Dataset: final_dataset (GitHub, SliMac16/projekt_inz). Classes: anomaly, clean.

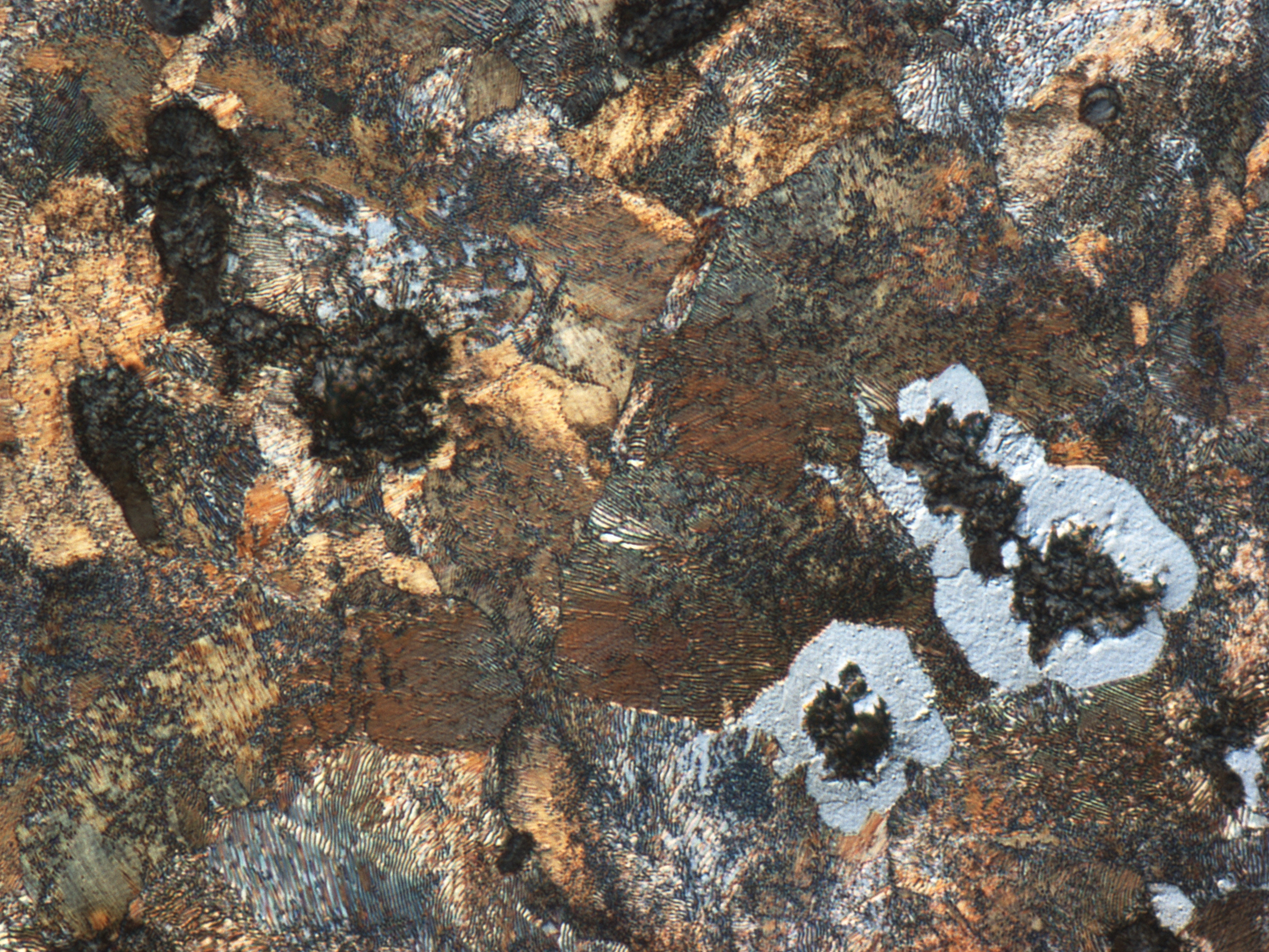
Label: clean

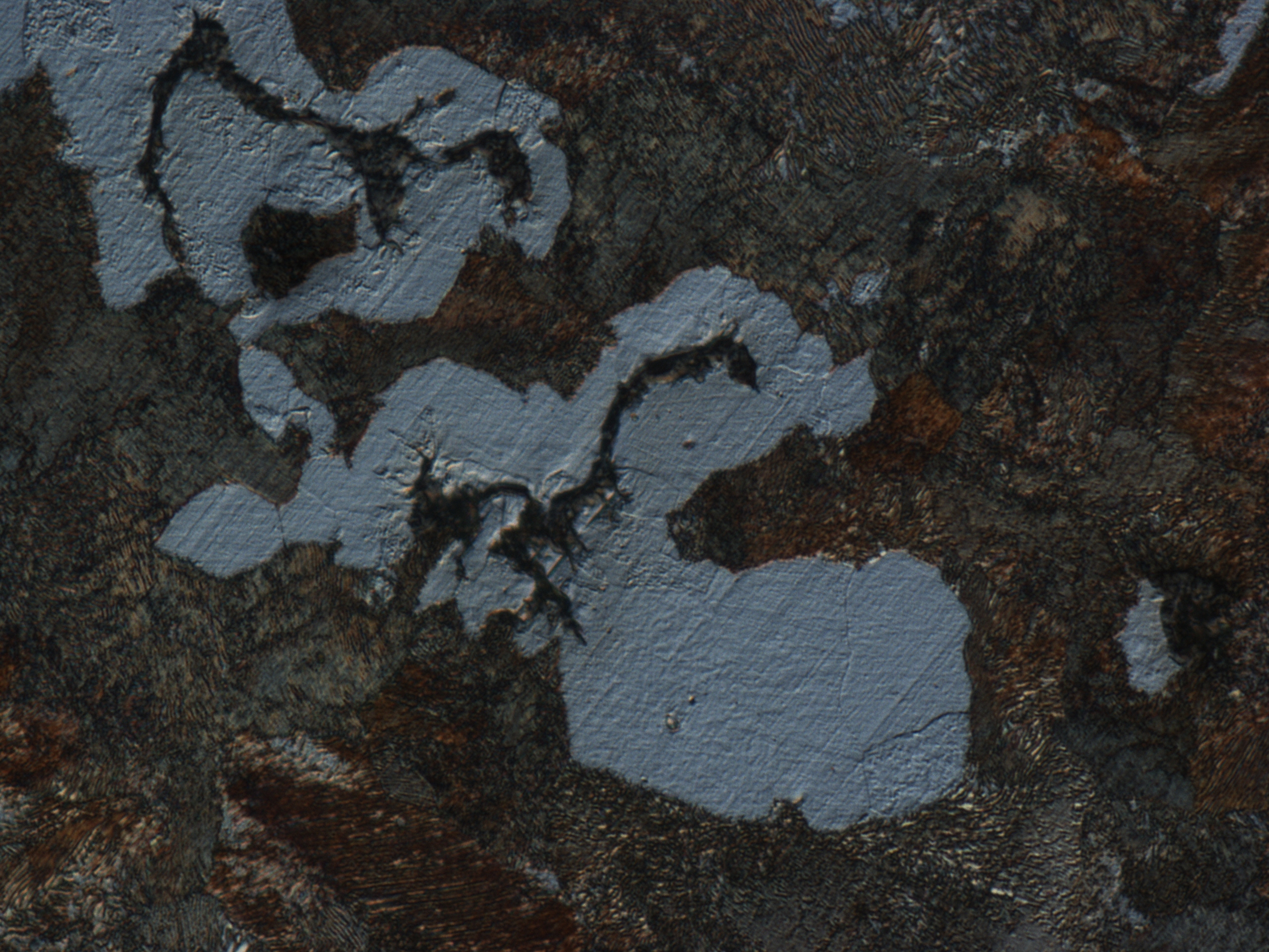
Label: anomaly

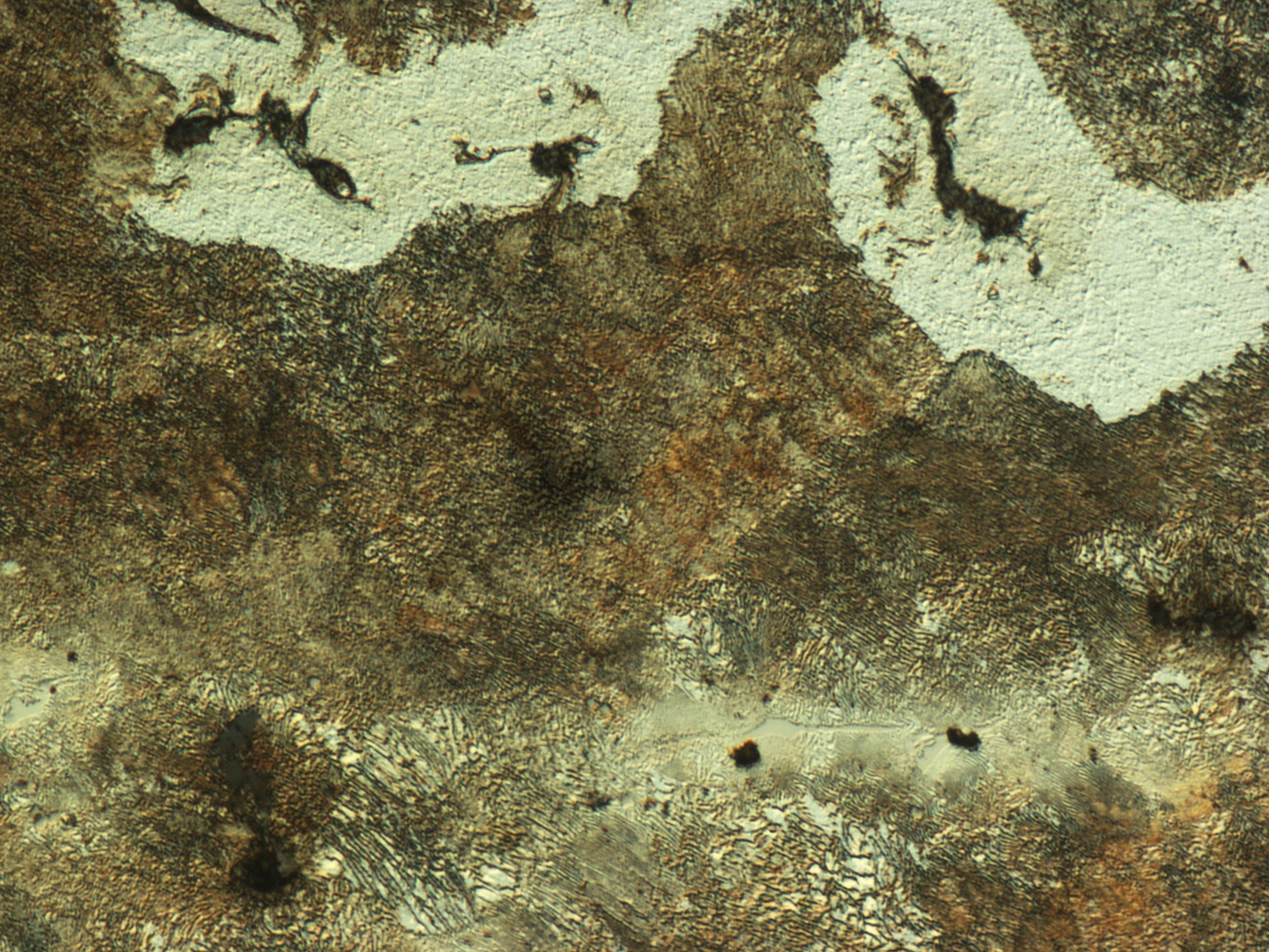
Label: anomaly

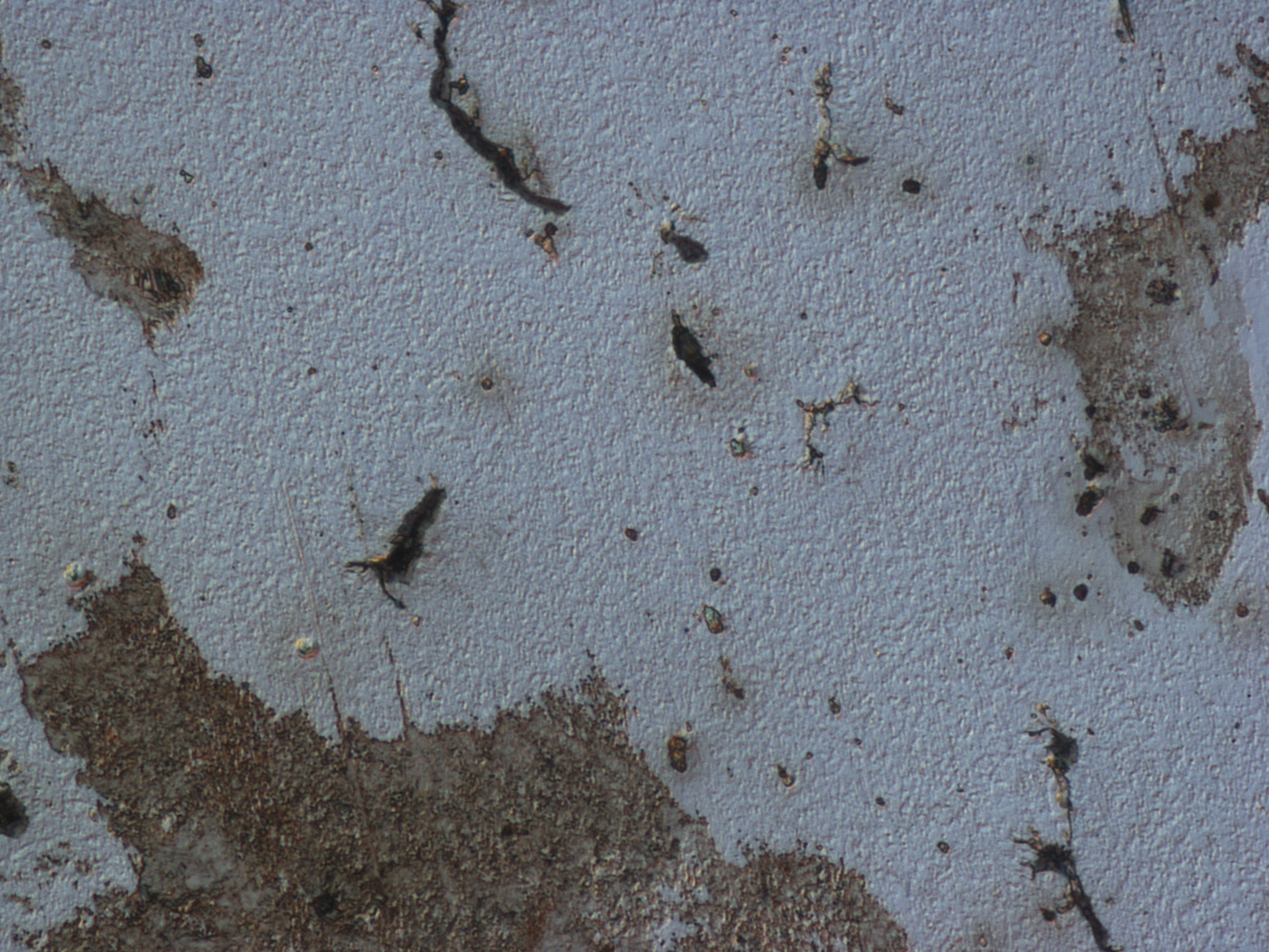
Label: clean

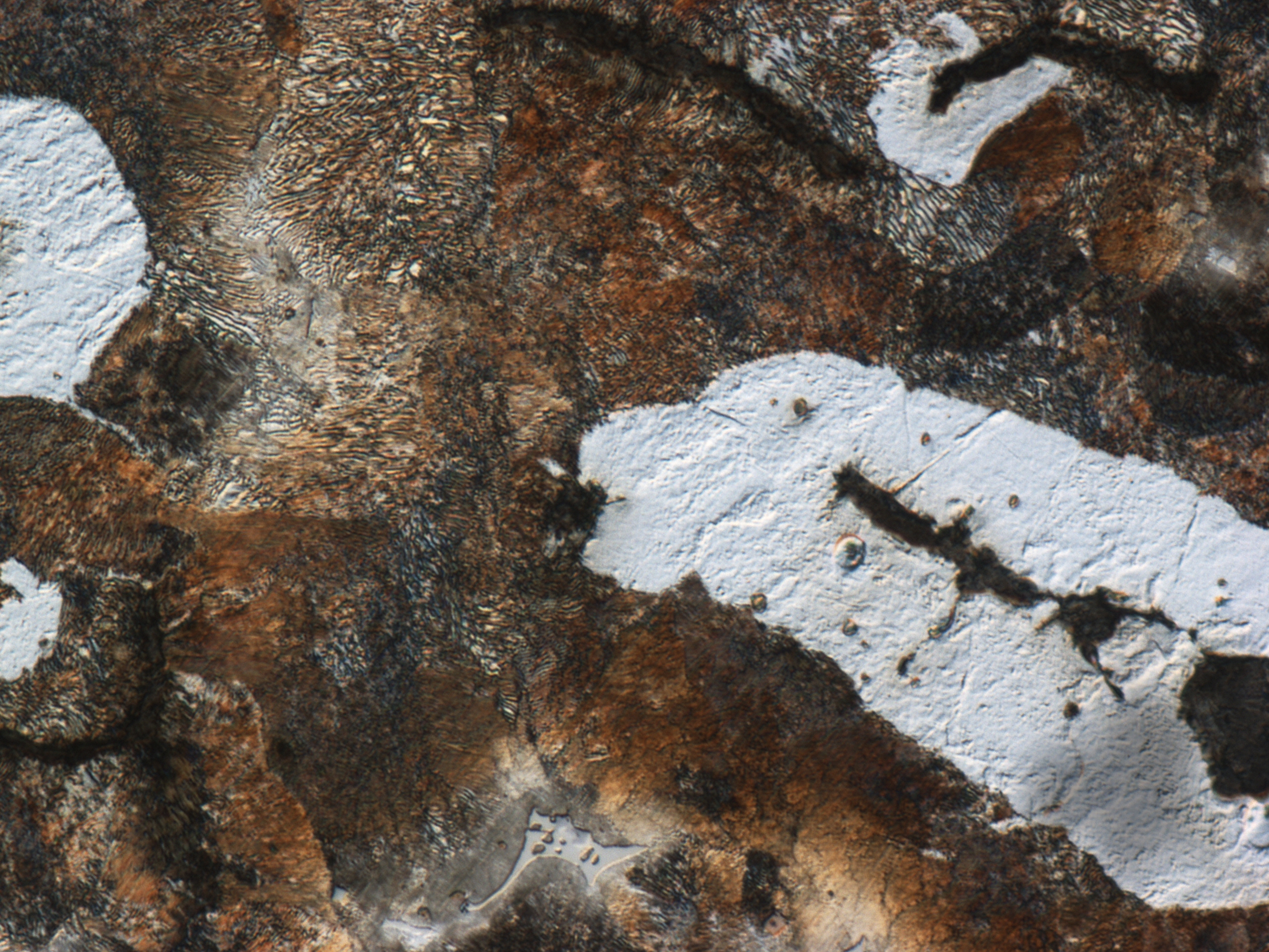
Label: anomaly

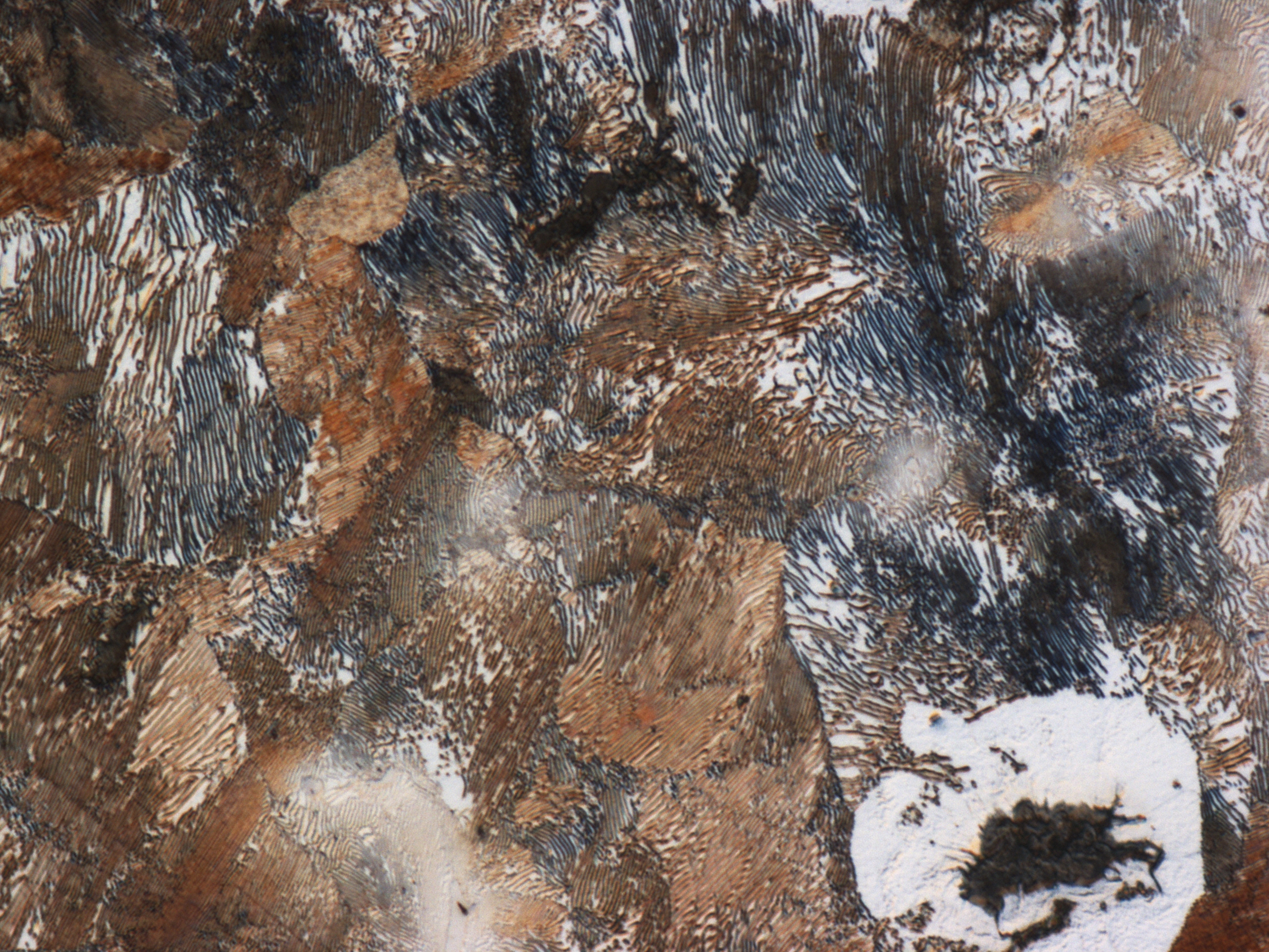
Label: clean
